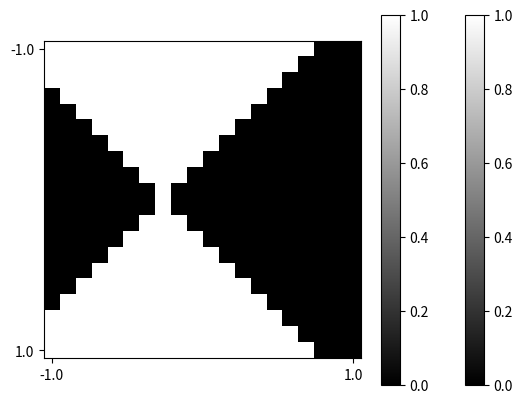

Write the Python code that produced this figure.
import numpy as np
import matplotlib.pyplot as plt  # グラフの表示に使用

class NeuralNetwork():
    def __init__(self, N, W, B):  # 初期化
        self.params = [N, W, B]  # 各パラメータをまとめる

    def neuron(self, x, w, b):  # ニューロンを表す関数
        u = np.sum(x*w) + b
        y = 0 if u < 0 else 1
        return y

    def __call__(self, x):  # NN全体の処理
        N, W, B = self.params  # 各パラメータを取り出す

        for i in range(len(N)):  # 各層の処理
            n = N[i]  # 層のニューロン数
            y= np.zeros(n)  # 出力を格納する配列
            for j in range(n):  # 各ニューロンごとに
                w = W[i][j]  # 重み
                b = B[i][j]  # バイアス
                y[j] = self.neuron(x, w, b)
            x = y  # 次の層の入力
        return y  # NN全体の出力

steps = 20  # 入力を変化させるステップ数
r = 1.0  # 入力を変化させる範囲（-1から1まで）

X1 = np.linspace(-r, r, steps)  # 入力1
X2 = np.linspace(-r, r, steps)  # 入力2
image = np.zeros((steps, steps))  # 出力を格納する2次元配列

N = [2, 1]  # 各層のニューロン数（中間層:2、出力層:1）
W = [  # 重み
     np.array([[4.0, 4.0], [4.0, 4.0]]),
     np.array([[1.0, -1.0]])
     ]
B = [  # バイアス
     np.array([2.0, -2.0]),
     np.array([-0.5])
     ]

neural_network = NeuralNetwork(N, W, B)  # NNのインスタンス

for i_1 in range(steps):  # 入力1を変化させる
    for i_2 in range(steps):  # 入力2を変化させる
        X = np.array([X1[i_1], X2[i_2]])  # 入力
        image[i_1, i_2] = neural_network(X)  # 出力を配列に格納

plt.imshow(image, "gray", vmin=0.0, vmax=1.0)  # 配列を画像として表示
plt.colorbar()
plt.xticks([0, steps-1], [-r, r])  # x軸ラベルの表示
plt.yticks([0, steps-1], [-r, r])  # y軸ラベルの表示
plt.show()

steps = 20  # 入力を変化させるステップ数
r = 1.0  # 入力を変化させる範囲（-1から1まで）

X1 = np.linspace(-r, r, steps)  # 入力1
X2 = np.linspace(-r, r, steps)  # 入力2
image = np.zeros((steps, steps))  # 出力を格納する2次元配列

N = [2, 2, 1]  # 各層のニューロン数
W = [  # 重み
     np.array([[4.0, 4.0], [4.0, -4.0]]),
     np.array([[-4.0, 4.0], [-4.0, 4.0]]),
     np.array([[1.0, -1.0]])
     ]
B = [  # バイアス
     np.array([1.0, -1.0]),
     np.array([1.0, -2.0]),
     np.array([-0.5])
     ]

neural_network = NeuralNetwork(N, W, B)  # NNのインスタンス

for i_1 in range(steps):  # 入力1を変化させる
    for i_2 in range(steps):  # 入力2を変化させる
        X = np.array([X1[i_1], X2[i_2]])  # 入力
        image[i_1, i_2] = neural_network(X)  # 出力を配列に格納

plt.imshow(image, "gray", vmin=0.0, vmax=1.0)  # 配列を画像として表示
plt.colorbar()
plt.xticks([0, steps-1], [-r, r])  # x軸ラベルの表示
plt.yticks([0, steps-1], [-r, r])  # y軸ラベルの表示
plt.show()